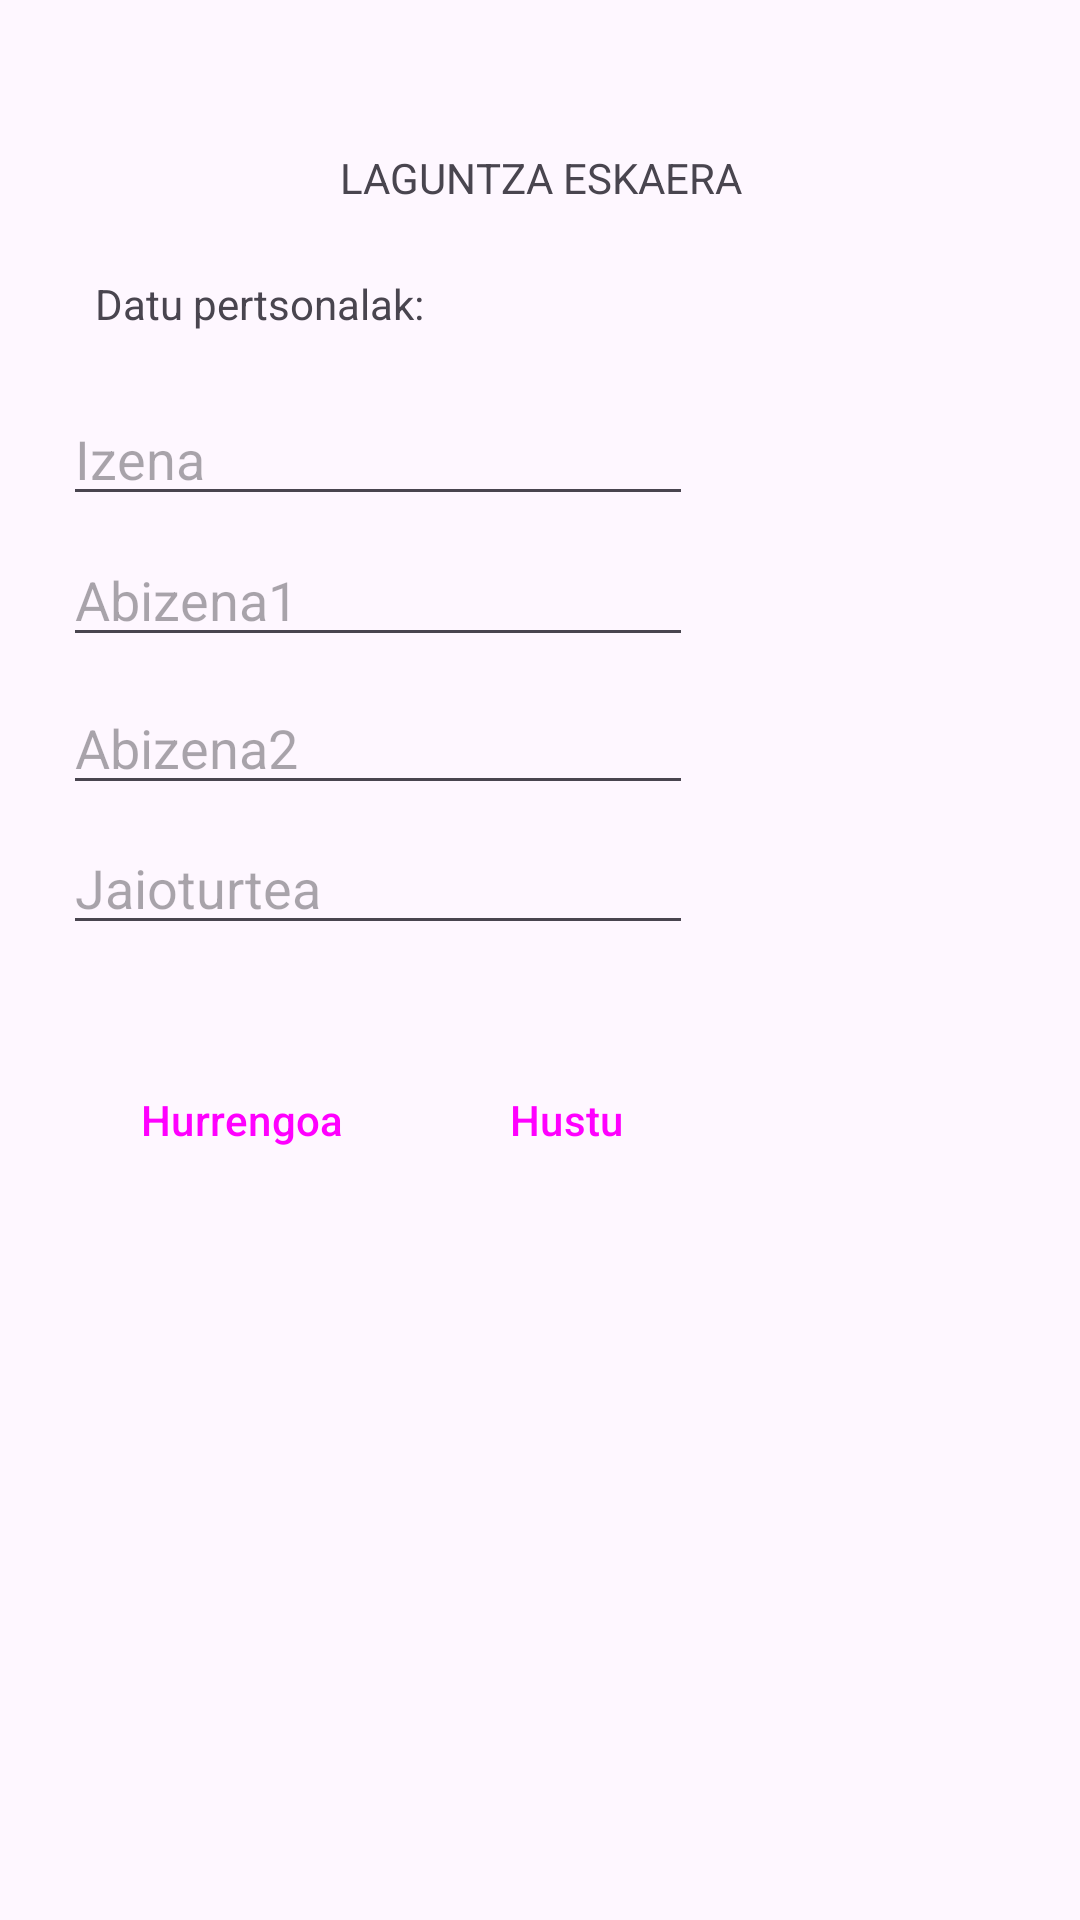

Reconstruct the res/layout file that produces this screen, plus the resources it refers to.
<!-- AndroidManifest.xml: application theme Theme.AndroidIoritz -->
<!-- res/layout/layout_printzipala_ioritz.xml -->
<?xml version="1.0" encoding="utf-8"?>
<androidx.constraintlayout.widget.ConstraintLayout xmlns:android="http://schemas.android.com/apk/res/android"
    xmlns:app="http://schemas.android.com/apk/res-auto"
    xmlns:tools="http://schemas.android.com/tools"
    android:id="@+id/main"
    android:layout_width="match_parent"
    android:layout_height="match_parent"
    tools:context=".Jarduera_Printzipala_ioritz">

    <TextView
        android:id="@+id/textView"
        android:layout_width="173dp"
        android:layout_height="32dp"
        android:gravity="center"
        android:text="@string/Txtlaguneska"
        app:layout_constraintBottom_toBottomOf="parent"
        app:layout_constraintEnd_toEndOf="parent"
        app:layout_constraintStart_toStartOf="parent"
        app:layout_constraintTop_toTopOf="parent"
        app:layout_constraintVertical_bias="0.071" />

    <TextView
        android:id="@+id/textView2"
        android:layout_width="127dp"
        android:layout_height="36dp"
        android:gravity="center"
        android:text="@string/TXTdATUPERTSONAL"
        app:layout_constraintBottom_toBottomOf="parent"
        app:layout_constraintEnd_toEndOf="parent"
        app:layout_constraintHorizontal_bias="0.098"
        app:layout_constraintStart_toStartOf="parent"
        app:layout_constraintTop_toTopOf="parent"
        app:layout_constraintVertical_bias="0.138" />

    <EditText
        android:id="@+id/editTextText"
        android:layout_width="wrap_content"
        android:layout_height="wrap_content"
        android:ems="10"
        android:hint="@string/hintIzena"
        android:inputType="text"
        app:layout_constraintBottom_toBottomOf="parent"
        app:layout_constraintEnd_toEndOf="parent"
        app:layout_constraintHorizontal_bias="0.139"
        app:layout_constraintStart_toStartOf="parent"
        app:layout_constraintTop_toTopOf="parent"
        app:layout_constraintVertical_bias="0.218" />

    <EditText
        android:id="@+id/editTextText2"
        android:layout_width="wrap_content"
        android:layout_height="wrap_content"
        android:ems="10"
        android:hint="@string/HintAbizen1"
        android:inputType="text"
        app:layout_constraintBottom_toBottomOf="parent"
        app:layout_constraintEnd_toEndOf="parent"
        app:layout_constraintHorizontal_bias="0.139"
        app:layout_constraintStart_toStartOf="parent"
        app:layout_constraintTop_toTopOf="parent"
        app:layout_constraintVertical_bias="0.297" />

    <EditText
        android:id="@+id/editTextText3"
        android:layout_width="wrap_content"
        android:layout_height="wrap_content"
        android:ems="10"
        android:hint="@string/HintAbizen2"
        android:inputType="text"
        app:layout_constraintBottom_toBottomOf="parent"
        app:layout_constraintEnd_toEndOf="parent"
        app:layout_constraintHorizontal_bias="0.139"
        app:layout_constraintStart_toStartOf="parent"
        app:layout_constraintTop_toTopOf="parent"
        app:layout_constraintVertical_bias="0.379" />

    <Button
        android:id="@+id/button"
        style="@style/Widget.Material3.Button.TonalButton"
        android:layout_width="wrap_content"
        android:layout_height="wrap_content"
        android:text="@string/BtnHurrengo"
        app:layout_constraintBottom_toBottomOf="parent"
        app:layout_constraintEnd_toEndOf="parent"
        app:layout_constraintHorizontal_bias="0.094"
        app:layout_constraintStart_toStartOf="parent"
        app:layout_constraintTop_toTopOf="parent"
        app:layout_constraintVertical_bias="0.59" />

    <Button
        android:id="@+id/button2"
        style="@style/Widget.Material3.Button.TonalButton"
        android:layout_width="wrap_content"
        android:layout_height="wrap_content"
        android:text="@string/btnHustu"
        app:layout_constraintBottom_toBottomOf="parent"
        app:layout_constraintEnd_toEndOf="parent"
        app:layout_constraintHorizontal_bias="0.532"
        app:layout_constraintStart_toStartOf="parent"
        app:layout_constraintTop_toTopOf="parent"
        app:layout_constraintVertical_bias="0.59" />

    <EditText
        android:id="@+id/editTextText4"
        android:layout_width="wrap_content"
        android:layout_height="wrap_content"
        android:ems="10"
        android:hint="@string/hintUrte"
        android:inputType="text"
        app:layout_constraintBottom_toBottomOf="parent"
        app:layout_constraintEnd_toEndOf="parent"
        app:layout_constraintHorizontal_bias="0.139"
        app:layout_constraintStart_toStartOf="parent"
        app:layout_constraintTop_toTopOf="parent"
        app:layout_constraintVertical_bias="0.457" />
</androidx.constraintlayout.widget.ConstraintLayout>
<!-- resources referenced by this layout -->
<resources>
  <string name="BtnHurrengo">Hurrengoa</string>
  <string name="HintAbizen1">Abizena1</string>
  <string name="HintAbizen2">Abizena2</string>
  <string name="TXTdATUPERTSONAL">Datu pertsonalak:</string>
  <string name="Txtlaguneska">LAGUNTZA ESKAERA</string>
  <string name="btnHustu">Hustu</string>
  <string name="hintIzena">Izena</string>
  <string name="hintUrte">Jaioturtea</string>
  <style name="Theme.AndroidIoritz" parent="Base.Theme.AndroidIoritz" />
  <style name="Base.Theme.AndroidIoritz" parent="Theme.Material3.DayNight.NoActionBar">
          
          
      </style>
</resources>
